Photos from the image-classification dataset "dataset" in the GitHub repository afifnasir/CNN-Star-Fruit-Disease-Image-Recognition. Its 2 classes are: healthy fruit, unhealthy fruit.

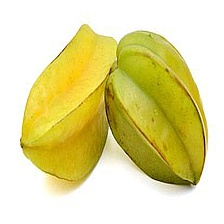
Label: healthy fruit

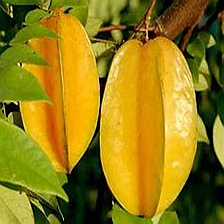
Label: healthy fruit

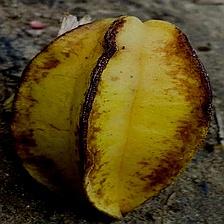
Label: unhealthy fruit

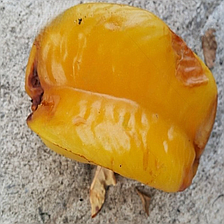
Label: unhealthy fruit

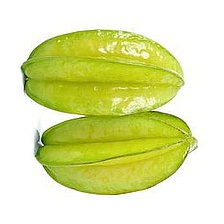
Label: healthy fruit

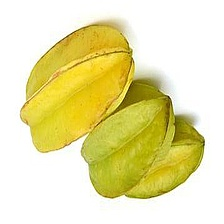
Label: healthy fruit
